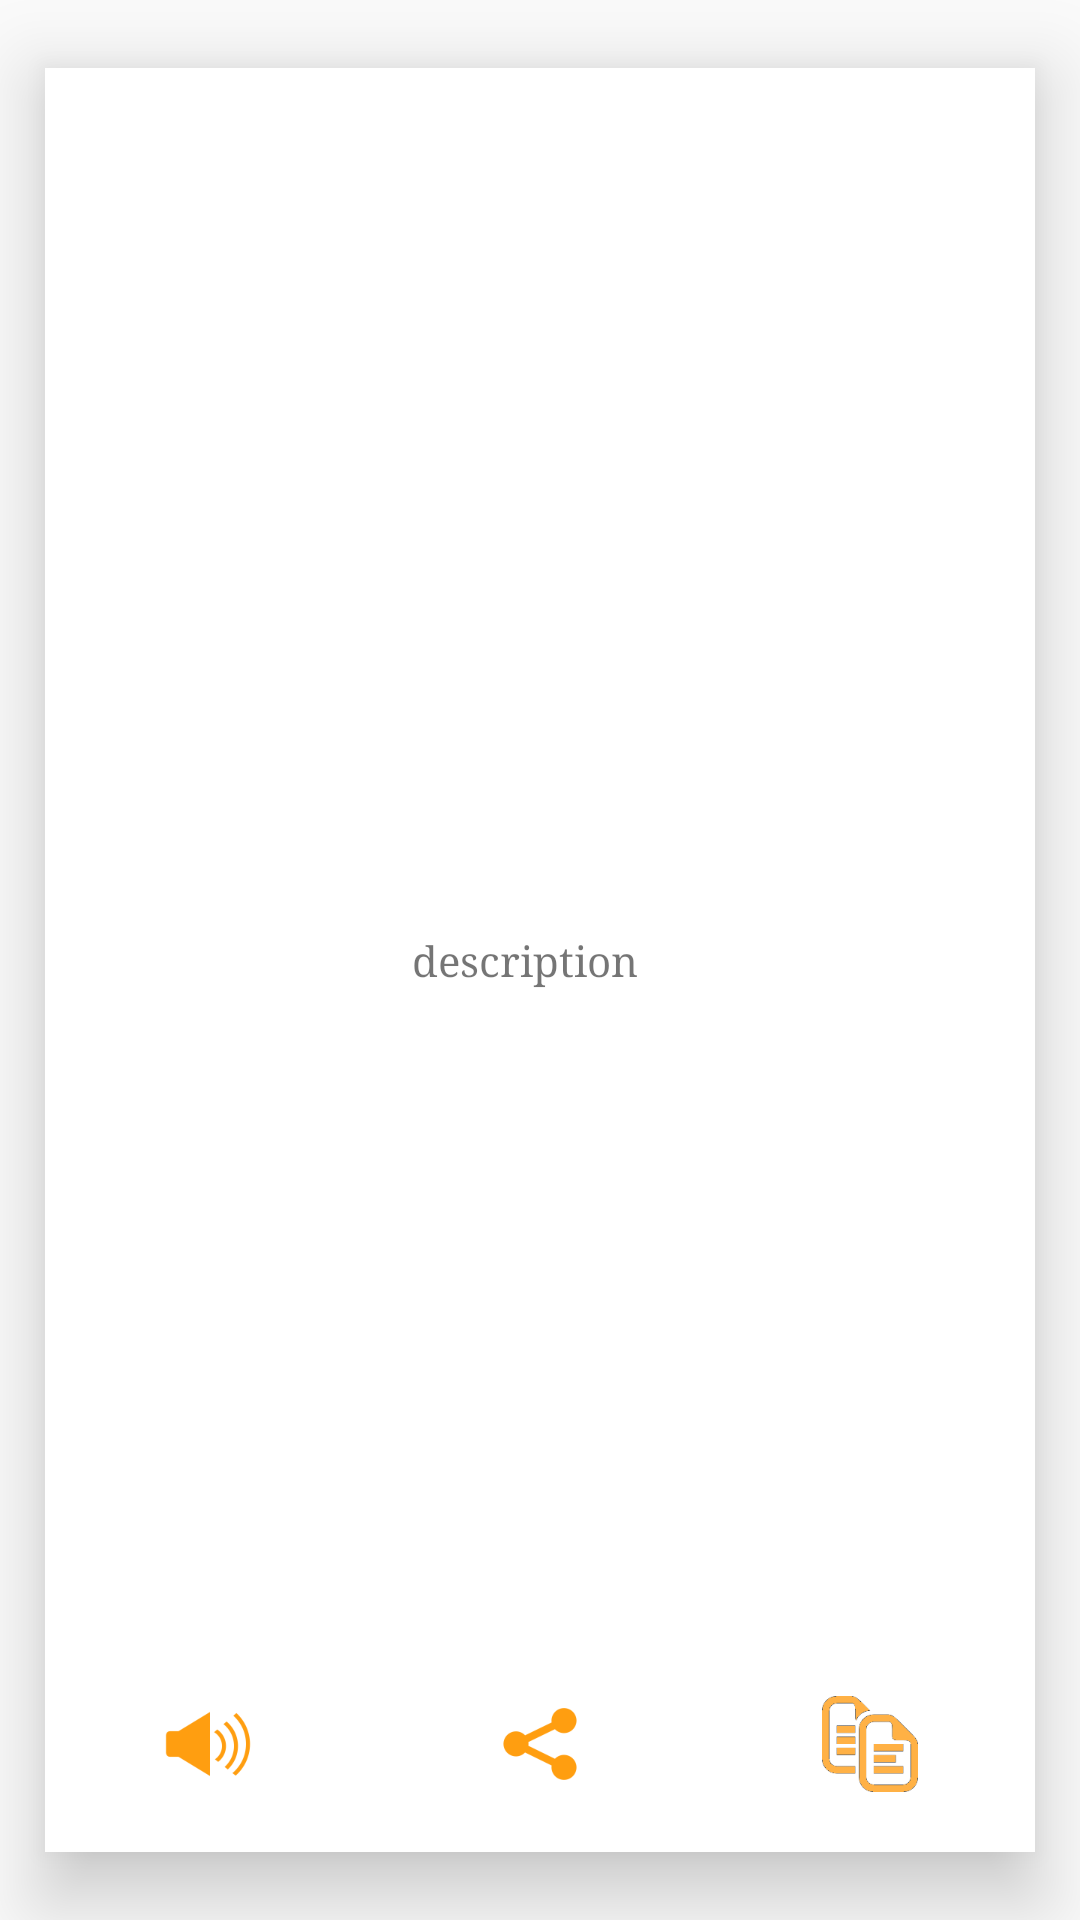

Layout XML and referenced resources for this Android screen:
<!-- AndroidManifest.xml: application theme AppTheme -->
<!-- res/layout/shayari_tile_pager.xml -->
<android.support.design.widget.CoordinatorLayout xmlns:android="http://schemas.android.com/apk/res/android"
    android:id="@+id/coordinatorLayout"
    android:layout_width="match_parent"
    android:layout_height="match_parent">

    <android.support.v7.widget.CardView xmlns:android="http://schemas.android.com/apk/res/android"
        xmlns:cardView="http://schemas.android.com/apk/res-auto"
        android:id="@+id/card_view"
        android:layout_width="match_parent"
        android:layout_height="wrap_content"
        android:layout_margin="0dp"
        android:clickable="true"
        cardView:cardCornerRadius="0dp"
        cardView:cardElevation="@dimen/card_elevation_15dp"
        cardView:cardUseCompatPadding="true">

        <RelativeLayout xmlns:android="http://schemas.android.com/apk/res/android"
            android:id="@+id/cardRelativeLayout"
            android:layout_width="match_parent"
            android:layout_height="match_parent">

            <ImageView
                android:id="@+id/ivFavourite"
                android:layout_width="@dimen/dimen_40dp"
                android:layout_height="@dimen/dimen_40dp"
                android:layout_alignParentLeft="true"
                android:layout_alignParentTop="true"
                android:layout_margin="@dimen/padding_16dp"
                android:layout_marginRight="30dp"
                android:padding="@dimen/padding_4dp"
                android:scaleType="fitXY"
                android:src="@drawable/favorite_unselect"
                android:tint="#FFB243" />

            
            <TextView
                android:id="@+id/tvShayari"
                android:layout_width="wrap_content"
                android:layout_height="wrap_content"
                android:layout_above="@+id/insideIvLayout"
                android:layout_below="@+id/ivFavourite"
                android:layout_centerInParent="true"
                android:gravity="center"
                android:maxLines="20"
                android:paddingBottom="@dimen/padding_4dp"
                android:paddingLeft="@dimen/padding_20dp"
                android:paddingRight="@dimen/padding_30dp"
                android:paddingTop="@dimen/padding_4dp"
                android:scrollIndicators="top"
                android:scrollbars="vertical"
                android:text="description"
                android:typeface="serif" />


            <LinearLayout
                android:id="@+id/insideIvLayout"
                android:layout_width="match_parent"
                android:layout_height="wrap_content"
                android:layout_alignParentBottom="true"
                android:layout_gravity="bottom"

                android:orientation="horizontal"
                android:paddingBottom="@dimen/padding_16dp">

                <ImageView
                    android:id="@+id/ivSpeak"
                    android:layout_width="@dimen/dimen_40dp"
                    android:layout_height="@dimen/dimen_40dp"
                    android:layout_weight="1"
                    android:clickable="true"
                    android:padding="@dimen/padding_4dp"
                    android:scaleType="centerInside"
                    android:src="@drawable/speak_orng"
                    android:visibility="visible" />

                
                <ImageView
                    android:id="@+id/ivShare"
                    android:layout_width="@dimen/dimen_40dp"
                    android:layout_height="@dimen/dimen_40dp"
                    android:layout_weight="1"
                    android:clickable="true"
                    android:padding="@dimen/padding_4dp"
                    android:scaleType="centerInside"
                    android:src="@drawable/share_btn_selector"
                    android:visibility="visible" />

                
                
                
                <ImageView
                    android:id="@+id/ivCopy"
                    android:layout_width="@dimen/dimen_40dp"
                    android:layout_height="@dimen/dimen_40dp"
                    android:layout_weight="1"
                    android:clickable="true"
                    android:padding="@dimen/padding_4dp"
                    android:scaleType="fitCenter"
                    android:src="@drawable/copy_btn_selector"

                    android:visibility="visible" />

            </LinearLayout>


        </RelativeLayout>
    </android.support.v7.widget.CardView>
</android.support.design.widget.CoordinatorLayout>
<!-- resources referenced by this layout -->
<resources>
  <dimen name="card_elevation_15dp">15dp</dimen>
  <dimen name="dimen_40dp">40dp</dimen>
  <dimen name="padding_16dp">16dp</dimen>
  <dimen name="padding_20dp">20dp</dimen>
  <dimen name="padding_30dp">30dp</dimen>
  <dimen name="padding_4dp">4dp</dimen>
  <!-- drawable copy_btn_selector (drawable) -->
  <?xml version="1.0" encoding="utf-8"?>
  <selector xmlns:android="http://schemas.android.com/apk/res/android">
      <item android:drawable="@drawable/copy_orng_selected" android:state_selected="true"></item>
      <item android:drawable="@drawable/copy_orng_selected" android:state_pressed="true"></item>
      <item android:drawable="@drawable/copy_orng"></item>
  
  </selector>
  <!-- drawable share_btn_selector (drawable) -->
  <?xml version="1.0" encoding="utf-8"?>
  <selector xmlns:android="http://schemas.android.com/apk/res/android">
      <item android:drawable="@drawable/share_dark_orng_clicked" android:state_selected="true"></item>
      <item android:drawable="@drawable/share_dark_orng_clicked" android:state_pressed="true"></item>
      <item android:drawable="@drawable/share_dark_orng"></item>
  
  </selector>
  <!-- drawable speak_orng: png bitmap (drawable, 5528 bytes) -->
  <style name="AppTheme" parent="MyMaterialTheme.Base">
  
      </style>
  <!-- drawable copy_orng_selected: png bitmap (drawable, 5503 bytes) -->
  <!-- drawable copy_orng: png bitmap (drawable, 2229 bytes) -->
  <!-- drawable share_dark_orng_clicked: png bitmap (drawable, 4999 bytes) -->
  <!-- drawable share_dark_orng: png bitmap (drawable, 4899 bytes) -->
  <style name="MyMaterialTheme.Base" parent="Theme.AppCompat.Light.DarkActionBar">
          <item name="windowNoTitle">true</item>
          <item name="windowActionBar">false</item>
          <item name="colorPrimary">@color/colorPrimary</item>
          <item name="colorPrimaryDark">@color/colorPrimaryDark</item>
          <item name="colorAccent">@color/colorAccent</item>
      </style>
  <color name="colorPrimary">#3F51B5</color>
  <color name="colorPrimaryDark">#303F9F</color>
  <color name="colorAccent">#FF4081</color>
</resources>
